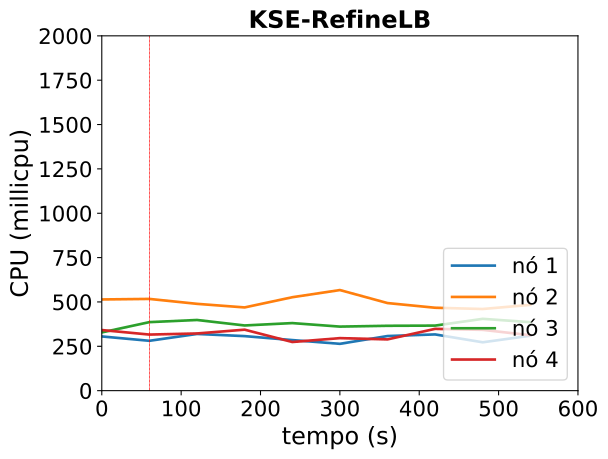

The table this chart was drawn from, first rows:
timestamp, ppgcc-m02_pod_amount, ppgcc-m02_memory, ppgcc-m02_cpu, ppgcc-m03_pod_amount, ppgcc-m03_memory, ppgcc-m03_cpu, ppgcc-m04_pod_amount, ppgcc-m04_memory, ppgcc-m04_cpu, ppgcc-m05_pod_amount, ppgcc-m05_memory, ppgcc-m05_cpu
0, 2, 1330908, 305564202, 3, 1435040, 514061891, 2, 1330940, 328266264, 3, 1370104, 341606331
60, 2, 1324044, 281028032, 3, 1449956, 517071709, 2, 1343612, 386231340, 3, 1366540, 316100214
120, 3, 1364040, 319603774, 2, 1407848, 489348124, 2, 1367504, 398325035, 3, 1380664, 322336748
180, 3, 1362324, 307395252, 2, 1408772, 469092318, 2, 1375820, 367451052, 3, 1381324, 343730344
240, 3, 1356252, 285091920, 2, 1441772, 526591801, 2, 1375424, 380822548, 3, 1353868, 274233841
300, 3, 1339488, 263939910, 2, 1438736, 567049368, 2, 1351664, 361034366, 3, 1376440, 296058541
360, 3, 1373016, 307808633, 2, 1406396, 493749386, 2, 1344140, 365610442, 3, 1362052, 288931034
420, 3, 1404696, 316971636, 2, 1393460, 467310216, 2, 1363940, 366703184, 3, 1378948, 348303592
480, 3, 1375524, 272589671, 2, 1418144, 460244430, 2, 1386776, 404774263, 3, 1364560, 342710391
540, 3, 1439676, 309673505, 2, 1397816, 483580334, 2, 1371332, 385962342, 3, 1393864, 312360048
